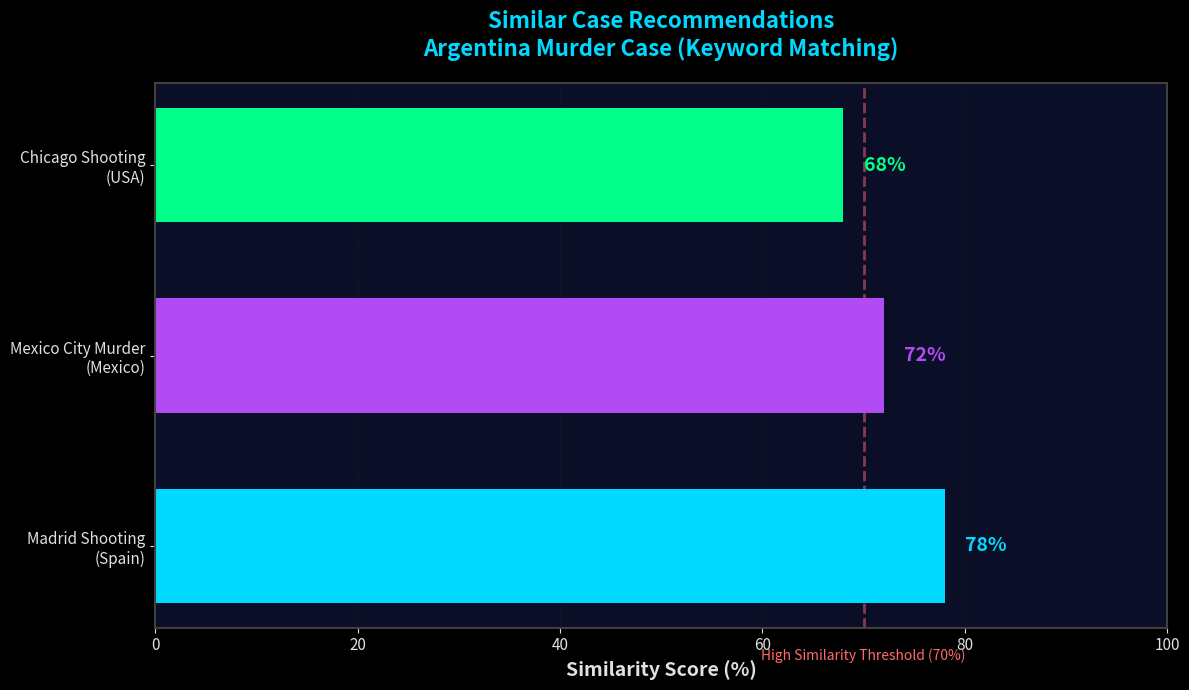

This figure's Python source:
#!/usr/bin/env python3
# -*- coding: utf-8 -*-
"""
Chart 3.5.1: Similar Case Matching (Argentina Murder Case)
Dark theme with neon colors
"""

import matplotlib.pyplot as plt
import numpy as np

plt.style.use('dark_background')

# Data
cases = ['Madrid Shooting\n(Spain)', 'Mexico City Murder\n(Mexico)', 'Chicago Shooting\n(USA)']
similarity = [78, 72, 68]
colors = ['#00d9ff', '#b24bf3', '#00ff88']

# Create figure
fig, ax = plt.subplots(figsize=(12, 7), facecolor='#0a0e27')
ax.set_facecolor('#0a0e27')

# Create horizontal bars with glow effect
y_pos = np.arange(len(cases))
for alpha, offset in [(0.3, 0.4), (0.6, 0.2), (1.0, 0)]:
    bars = ax.barh(y_pos, similarity, height=0.6,
                   color=colors, alpha=alpha, zorder=2)

# Add value labels
for i, (case, sim, color) in enumerate(zip(cases, similarity, colors)):
    ax.text(sim + 2, i, f'{sim}%',
            va='center', fontsize=14, color=color, fontweight='bold')

# Add reference line at 70%
ax.axvline(x=70, color='#ff6b6b', linestyle='--', linewidth=2, alpha=0.5, zorder=1)
ax.text(70, -0.6, 'High Similarity Threshold (70%)',
        ha='center', fontsize=10, color='#ff6b6b', style='italic')

# Styling
ax.set_yticks(y_pos)
ax.set_yticklabels(cases, fontsize=12, color='#e0e0e0')
ax.set_xlabel('Similarity Score (%)', fontsize=14, color='#e0e0e0', fontweight='bold')
ax.set_title('Similar Case Recommendations\nArgentina Murder Case (Keyword Matching)',
             fontsize=16, color='#00d9ff', fontweight='bold', pad=20)

ax.set_xlim(0, 100)
ax.grid(True, axis='x', alpha=0.2, color='#404040', linestyle='--', linewidth=0.5)
ax.tick_params(colors='#e0e0e0', labelsize=11)

for spine in ax.spines.values():
    spine.set_edgecolor('#404040')
    spine.set_linewidth(1.5)

plt.tight_layout()
plt.savefig('3_5_1_similar_cases_dark.png', dpi=300, facecolor='#0a0e27', bbox_inches='tight')
print("Chart 3.5.1 generated: 3_5_1_similar_cases_dark.png")
